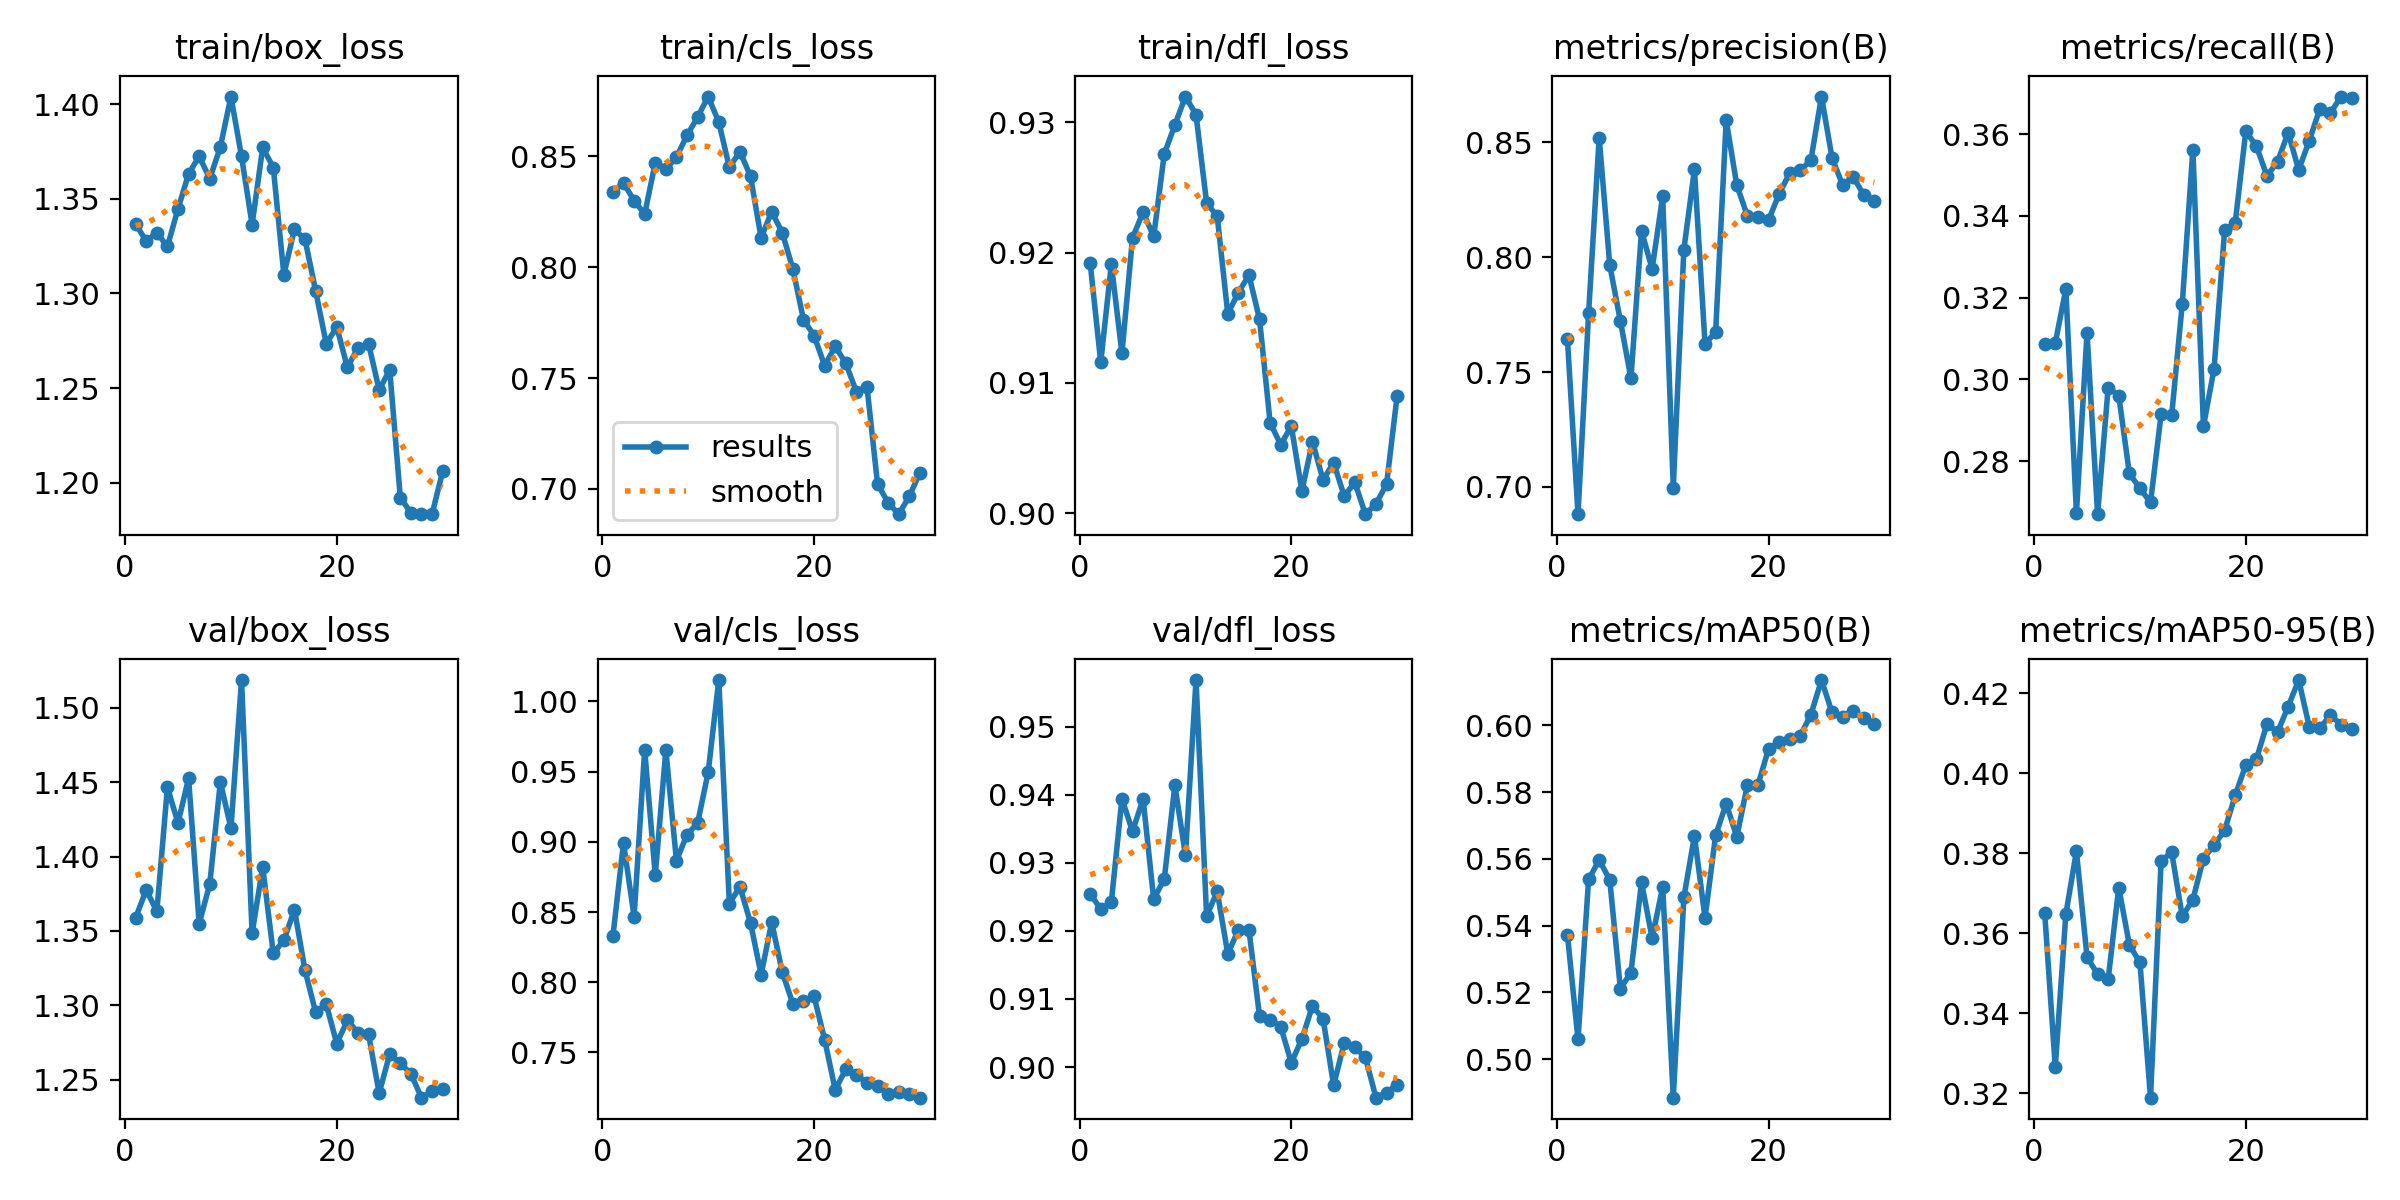

Values plotted in this chart, from the file beside it:
epoch, time, train/box_loss, train/cls_loss, train/dfl_loss, metrics/precision(B), metrics/recall(B), metrics/mAP50(B), metrics/mAP50-95(B), val/box_loss, val/cls_loss, val/dfl_loss, lr/pg0, lr/pg1, lr/pg2
1, 482.6, 1.337, 0.8341, 0.9192, 0.7644, 0.3085, 0.5373, 0.3652, 1.359, 0.8328, 0.9255, 0.08373, 0.0001644, 0.0001644
2, 961.6, 1.328, 0.8381, 0.9116, 0.6881, 0.3089, 0.5059, 0.3266, 1.378, 0.8993, 0.9232, 0.06723, 0.0003301, 0.0003301
3, 1436, 1.332, 0.8301, 0.9191, 0.7755, 0.3221, 0.5538, 0.3648, 1.363, 0.8467, 0.9242, 0.05072, 0.0004923, 0.0004923
4, 1914, 1.325, 0.824, 0.9123, 0.852, 0.2672, 0.5597, 0.3805, 1.447, 0.9656, 0.9394, 0.03421, 0.0006482, 0.0006482
5, 2387, 1.345, 0.8471, 0.9211, 0.7966, 0.3113, 0.5537, 0.3541, 1.423, 0.8763, 0.9346, 0.01769, 0.0007952, 0.0007952
6, 2861, 1.363, 0.8443, 0.9231, 0.7723, 0.267, 0.5212, 0.3498, 1.453, 0.9654, 0.9393, 0.001159, 0.000931, 0.000931
7, 3333, 1.372, 0.8497, 0.9212, 0.7473, 0.298, 0.5259, 0.3485, 1.355, 0.8865, 0.9247, 0.0009047, 0.0009047, 0.0009047
8, 3805, 1.361, 0.8595, 0.9276, 0.8114, 0.296, 0.553, 0.3714, 1.382, 0.9052, 0.9276, 0.0008718, 0.0008718, 0.0008718
9, 4280, 1.377, 0.8678, 0.9298, 0.7949, 0.277, 0.5363, 0.3571, 1.45, 0.9134, 0.9414, 0.0008349, 0.0008349, 0.0008349
10, 4752, 1.404, 0.877, 0.932, 0.8265, 0.2733, 0.5516, 0.3527, 1.419, 0.9496, 0.9311, 0.0007943, 0.0007943, 0.0007943
11, 5224, 1.372, 0.8655, 0.9306, 0.6997, 0.2699, 0.4885, 0.3189, 1.519, 1.015, 0.9568, 0.0007505, 0.0007505, 0.0007505
12, 5693, 1.336, 0.8451, 0.9238, 0.8033, 0.2914, 0.5485, 0.3781, 1.348, 0.8561, 0.9221, 0.000704, 0.000704, 0.000704
13, 6169, 1.377, 0.8522, 0.9228, 0.8382, 0.2913, 0.5669, 0.3802, 1.393, 0.8681, 0.9258, 0.0006552, 0.0006552, 0.0006552
14, 6640, 1.367, 0.841, 0.9153, 0.7623, 0.3185, 0.5423, 0.3642, 1.335, 0.8423, 0.9166, 0.0006047, 0.0006047, 0.0006047
15, 7113, 1.31, 0.8133, 0.9169, 0.7673, 0.3563, 0.567, 0.3684, 1.344, 0.8055, 0.9201, 0.0005532, 0.0005532, 0.0005532
16, 7592, 1.334, 0.8251, 0.9183, 0.8596, 0.2885, 0.5765, 0.3787, 1.364, 0.8428, 0.9201, 0.000501, 0.000501, 0.000501
17, 8064, 1.329, 0.8156, 0.9149, 0.8314, 0.3026, 0.5666, 0.382, 1.323, 0.8072, 0.9075, 0.0004488, 0.0004488, 0.0004488
18, 8538, 1.301, 0.7992, 0.9069, 0.818, 0.3366, 0.5821, 0.3857, 1.295, 0.7847, 0.9069, 0.0003973, 0.0003973, 0.0003973
19, 9016, 1.273, 0.7764, 0.9052, 0.8174, 0.3383, 0.5821, 0.3945, 1.301, 0.7864, 0.906, 0.0003468, 0.0003468, 0.0003468
20, 9487, 1.282, 0.7692, 0.9067, 0.8161, 0.3607, 0.5929, 0.4021, 1.274, 0.79, 0.9006, 0.000298, 0.000298, 0.000298
21, 9968, 1.261, 0.7557, 0.9017, 0.8276, 0.3571, 0.5951, 0.4035, 1.29, 0.7592, 0.9041, 0.0002515, 0.0002515, 0.0002515
22, 10441, 1.271, 0.7643, 0.9055, 0.8366, 0.3498, 0.5959, 0.4124, 1.282, 0.7234, 0.909, 0.0002077, 0.0002077, 0.0002077
23, 10913, 1.274, 0.7567, 0.9025, 0.8378, 0.3533, 0.5969, 0.4103, 1.28, 0.738, 0.9071, 0.0001671, 0.0001671, 0.0001671
24, 11387, 1.249, 0.7439, 0.9039, 0.8422, 0.3603, 0.6032, 0.4167, 1.241, 0.7338, 0.8973, 0.0001302, 0.0001302, 0.0001302
25, 11857, 1.26, 0.7461, 0.9013, 0.8699, 0.3513, 0.6136, 0.4234, 1.267, 0.7283, 0.9035, 9.73005e-05, 9.73005e-05, 9.73005e-05
26, 12330, 1.192, 0.7022, 0.9023, 0.8432, 0.3584, 0.6038, 0.4116, 1.261, 0.7262, 0.9029, 6.88533e-05, 6.88533e-05, 6.88533e-05
27, 12798, 1.184, 0.6938, 0.8999, 0.8314, 0.3663, 0.6025, 0.4113, 1.254, 0.7204, 0.9014, 4.51408e-05, 4.51408e-05, 4.51408e-05
28, 13261, 1.183, 0.6886, 0.9007, 0.835, 0.3652, 0.6042, 0.4146, 1.238, 0.7221, 0.8955, 2.64228e-05, 2.64228e-05, 2.64228e-05
29, 13724, 1.183, 0.6967, 0.9022, 0.8271, 0.3692, 0.6021, 0.4122, 1.242, 0.7205, 0.8962, 1.29043e-05, 1.29043e-05, 1.29043e-05
30, 14196, 1.206, 0.7074, 0.909, 0.8244, 0.3688, 0.6004, 0.4111, 1.244, 0.7178, 0.8974, 4.73357e-06, 4.73357e-06, 4.73357e-06
